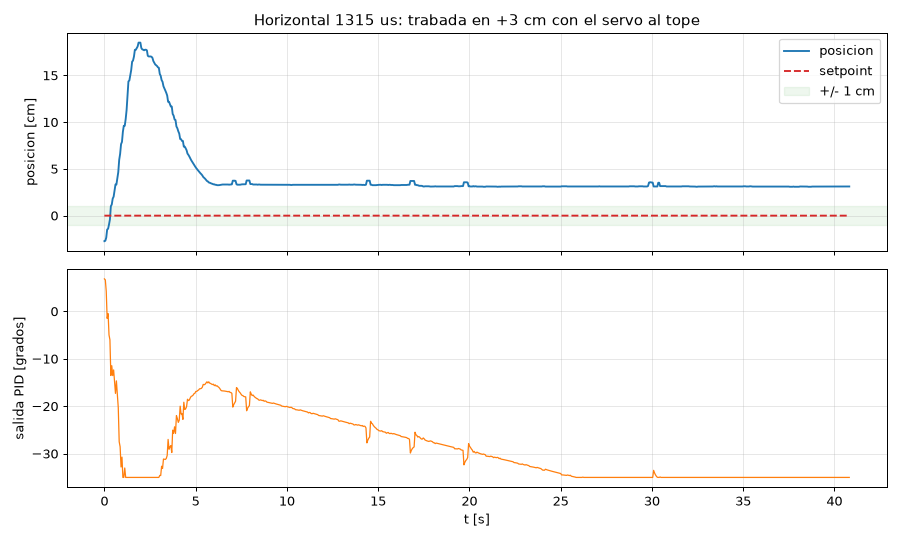

The table this chart was drawn from, first rows:
372849, -2.73, 0.00, 6.85
372900, -2.69, 0.00, 6.64
372950, -2.35, 0.00, 4.23
373000, -1.49, 0.00, -1.48
373052, -1.40, 0.00, -0.48
373102, -0.94, 0.00, -4.97
373152, -0.41, 0.00, -5.99
373203, 1.01, 0.00, -13.52
373253, 1.19, 0.00, -11.45
373304, 1.82, 0.00, -13.53
373355, 2.03, 0.00, -12.34
373405, 2.66, 0.00, -14.81
373456, 3.33, 0.00, -17.29
373507, 3.33, 0.00, -14.65
373557, 3.98, 0.00, -17.59
373609, 4.65, 0.00, -20.29
373660, 5.97, 0.00, -27.48
373711, 6.61, 0.00, -28.54
373762, 7.65, 0.00, -32.80
373812, 7.89, 0.00, -30.72
373862, 8.97, 0.00, -35.00
373912, 9.61, 0.00, -35.00
373964, 9.61, 0.00, -33.01
374015, 10.33, 0.00, -35.00
374066, 11.31, 0.00, -35.00
374116, 12.93, 0.00, -35.00
374166, 14.36, 0.00, -35.00
374217, 14.46, 0.00, -35.00
374267, 15.03, 0.00, -35.00
374317, 15.56, 0.00, -35.00
374368, 16.47, 0.00, -35.00
374418, 16.59, 0.00, -35.00
374469, 17.02, 0.00, -35.00
374519, 17.74, 0.00, -35.00
374570, 17.74, 0.00, -35.00
374620, 17.93, 0.00, -35.00
374671, 18.10, 0.00, -35.00
374721, 18.51, 0.00, -35.00
374771, 18.51, 0.00, -35.00
374821, 18.51, 0.00, -35.00
374872, 17.94, 0.00, -35.00
374923, 17.79, 0.00, -35.00
374974, 17.75, 0.00, -35.00
375025, 17.69, 0.00, -35.00
375076, 17.75, 0.00, -35.00
375126, 17.75, 0.00, -35.00
375177, 17.69, 0.00, -35.00
375227, 17.10, 0.00, -35.00
375279, 17.03, 0.00, -35.00
375329, 17.03, 0.00, -35.00
375380, 17.03, 0.00, -35.00
375431, 17.00, 0.00, -35.00
375481, 16.88, 0.00, -35.00
375531, 16.54, 0.00, -35.00
375582, 16.37, 0.00, -35.00
375632, 16.18, 0.00, -35.00
375682, 16.09, 0.00, -35.00
375732, 16.01, 0.00, -35.00
375782, 15.87, 0.00, -35.00
375833, 15.82, 0.00, -35.00
375883, 15.16, 0.00, -34.58
... 741 more rows
